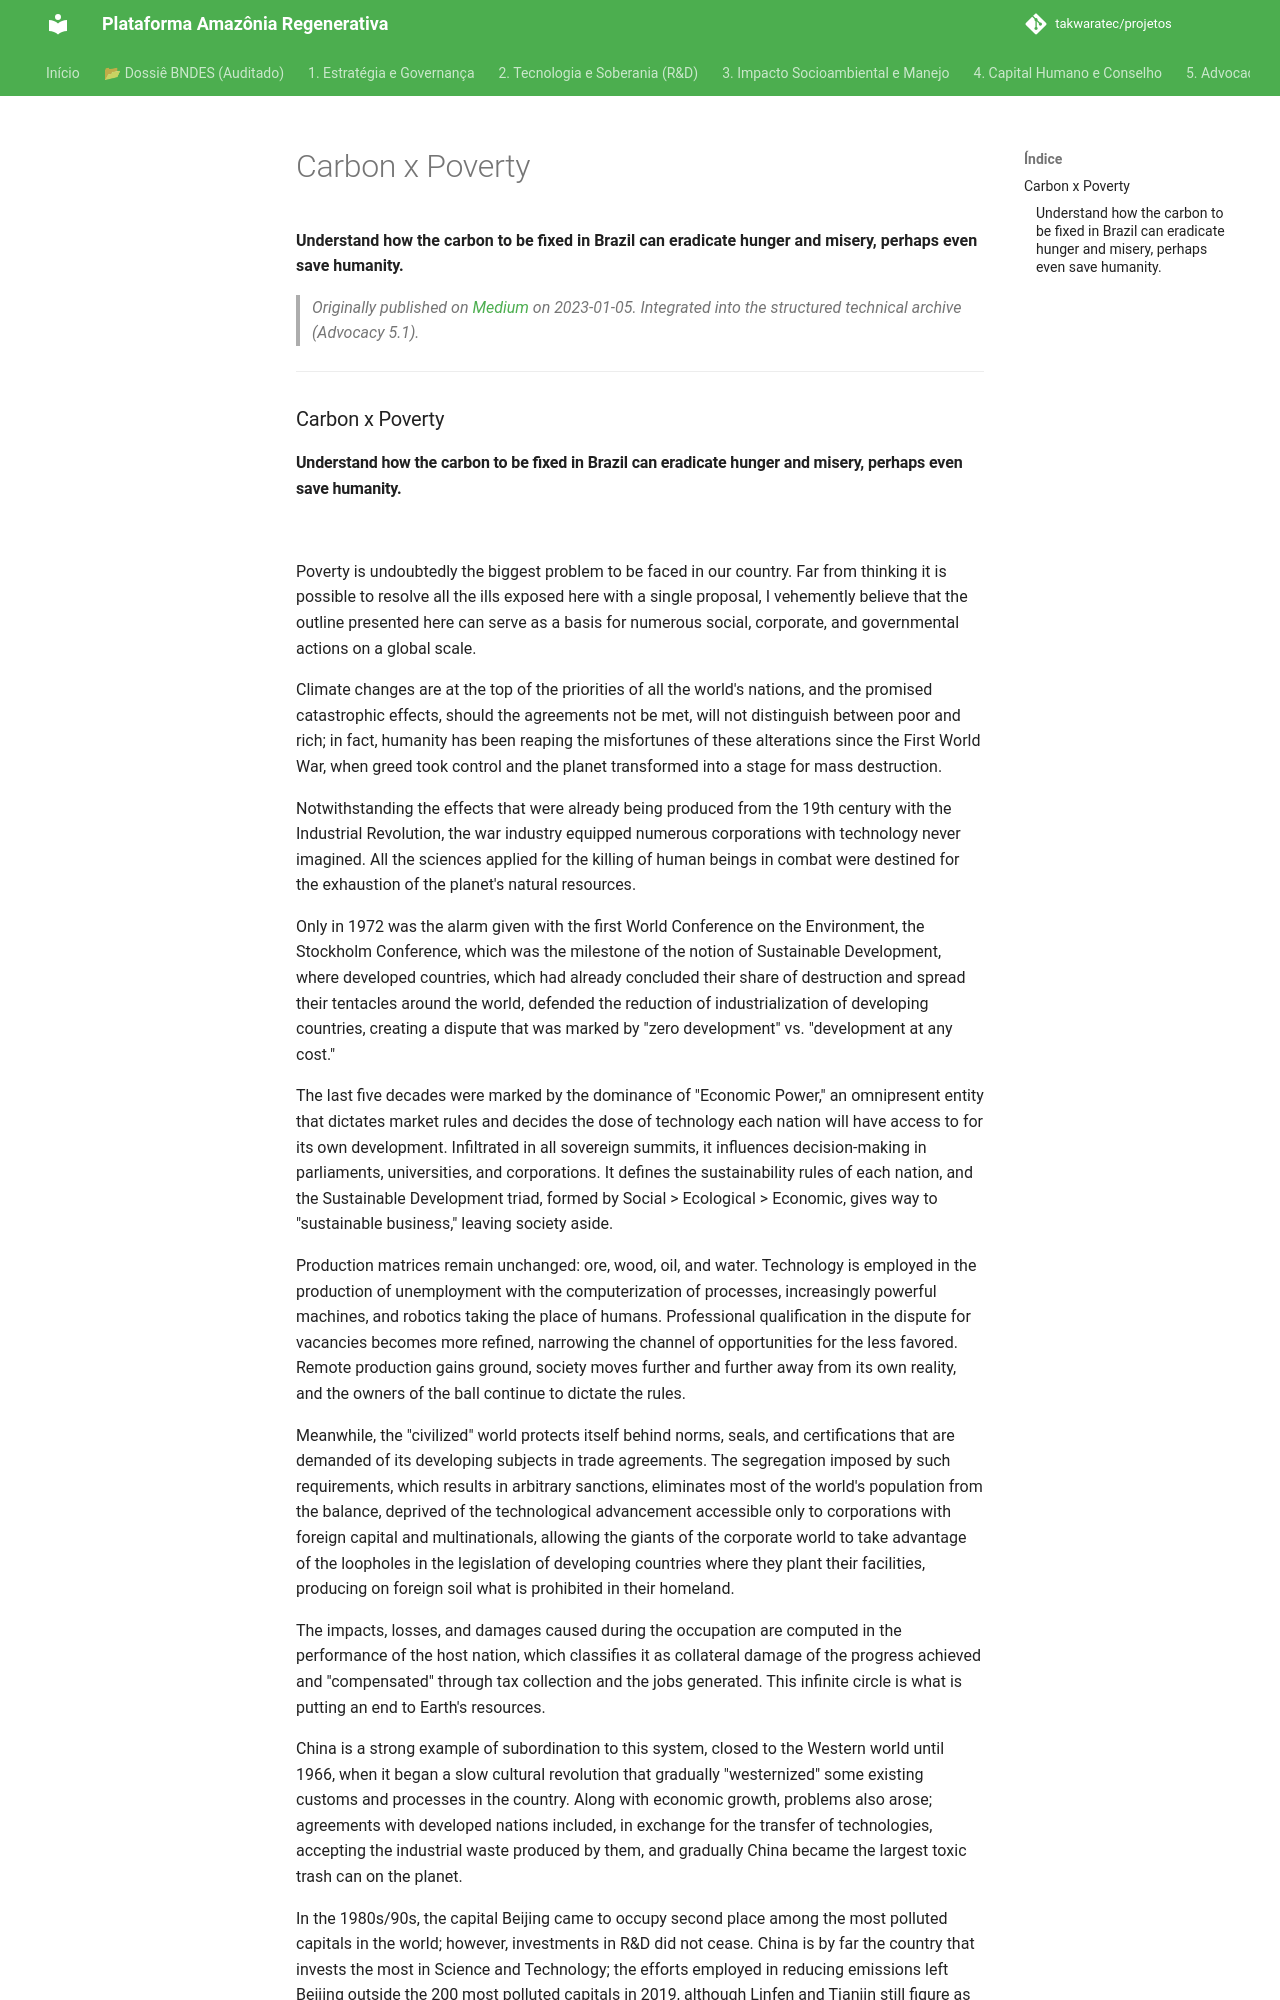

repository: takwaratec/projetos · page: 07_BLOG_MEDIUM/2023-01-05_Carbono-Pobreza_en/index.html · generator: mkdocs

---
title: "Carbon x Poverty"
date: 2023-01-05
author: Fabio Takwara
category: Blog
source: Medium
language: en
---

# Carbon x Poverty
**Understand how the carbon to be fixed in Brazil can eradicate hunger and misery, perhaps even save humanity.**

> *Originally published on [Medium](https://medium.com/@fabiotakwara/carbono-x-pobreza-b9564c9bc847) on 2023-01-05. Integrated into the structured technical archive (Advocacy 5.1).*

---

### Carbon x Poverty
